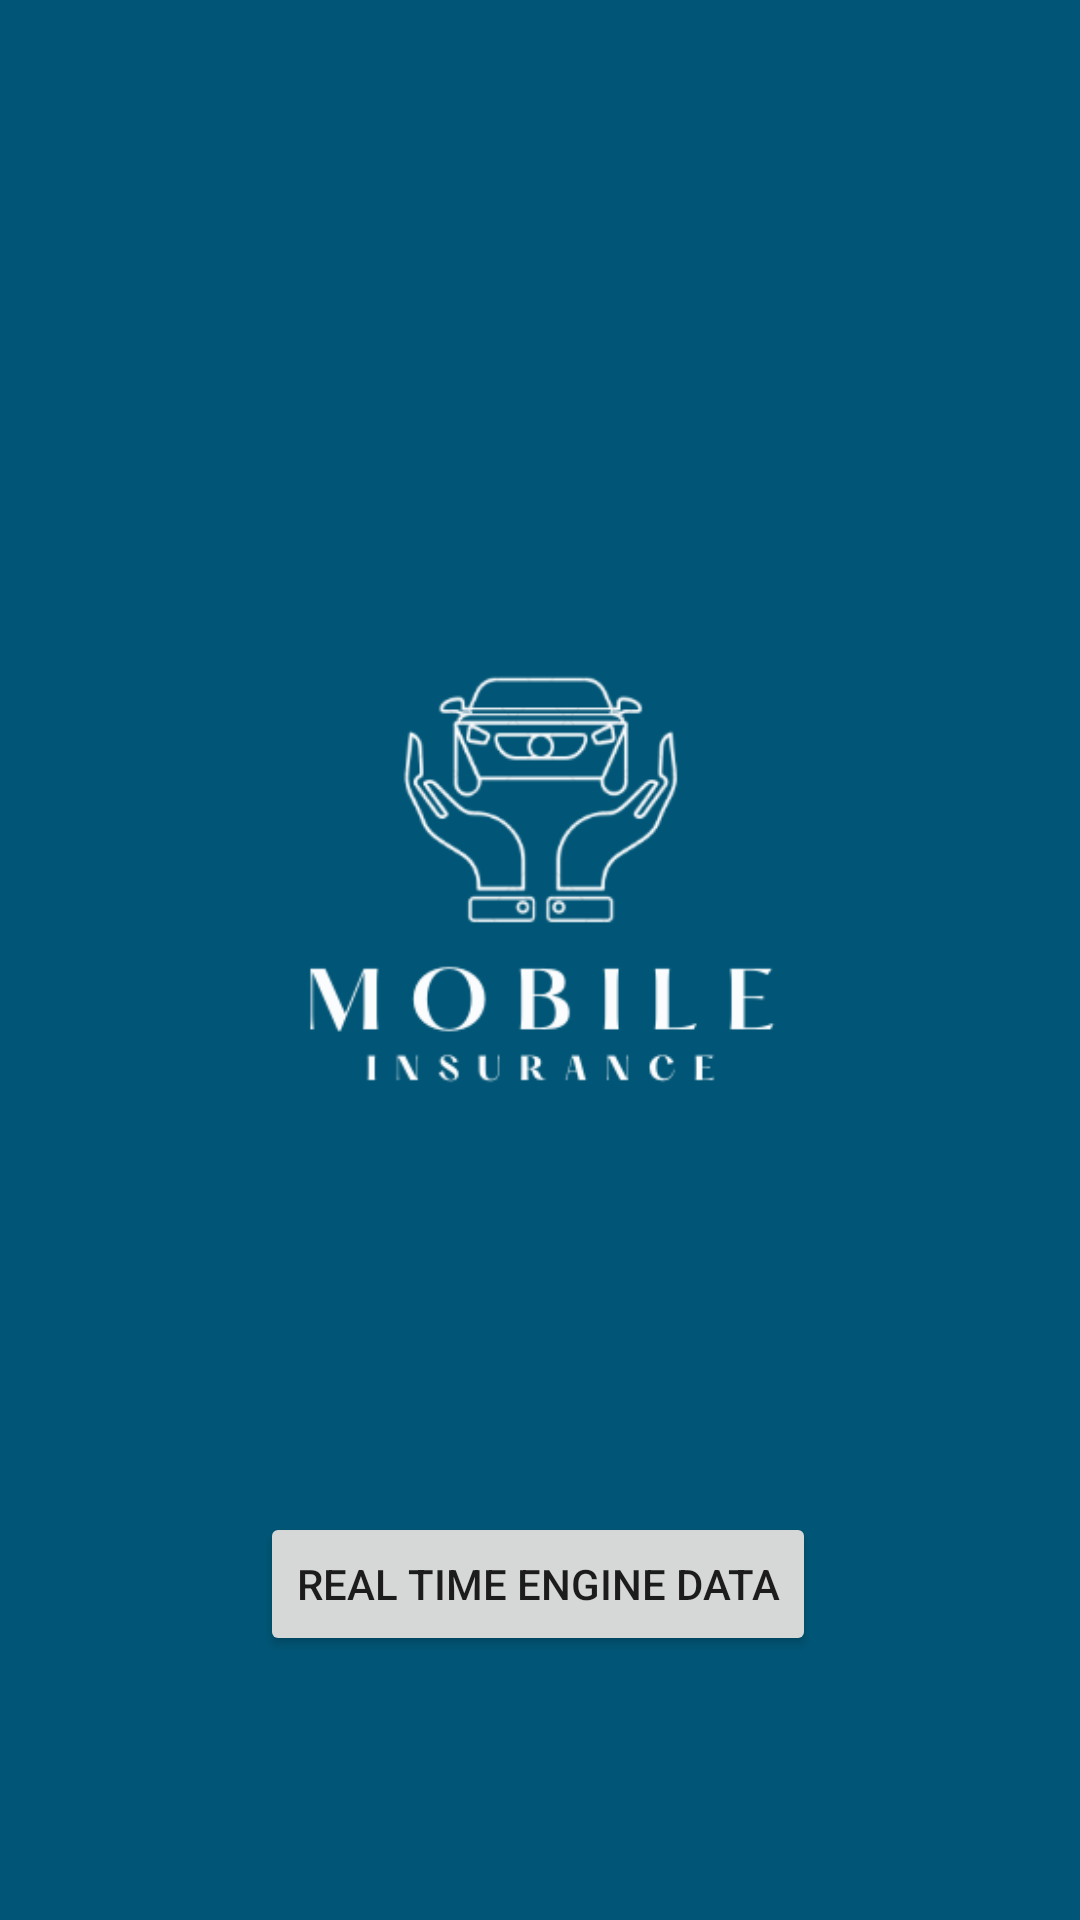

The Android layout XML behind this screen, and the referenced resources:
<!-- AndroidManifest.xml: application theme Theme.IncercareLicenta6 -->
<!-- res/layout/activity_second.xml -->
<?xml version="1.0" encoding="utf-8"?>
<androidx.constraintlayout.widget.ConstraintLayout xmlns:android="http://schemas.android.com/apk/res/android"
    xmlns:app="http://schemas.android.com/apk/res-auto"
    xmlns:tools="http://schemas.android.com/tools"
    android:layout_width="match_parent"
    android:layout_height="match_parent"
    android:background="#015677"
    android:scaleType="fitCenter"
    tools:context=".SecondActivity">

    <Button
        android:id="@+id/button"
        android:layout_width="wrap_content"
        android:layout_height="wrap_content"
        android:layout_marginBottom="88dp"
        android:onClick="openSecondaryPage"
        android:text="Real time engine data"
        app:layout_constraintBottom_toBottomOf="parent"
        app:layout_constraintEnd_toEndOf="parent"
        app:layout_constraintHorizontal_bias="0.497"
        app:layout_constraintStart_toStartOf="parent" />

    <Button
        android:id="@+id/button2"
        android:layout_width="wrap_content"
        android:layout_height="wrap_content"
        android:layout_marginTop="38dp"
        android:layout_marginBottom="20dp"
        android:text="User credentials"
        app:layout_constraintBottom_toTopOf="@+id/button"
        app:layout_constraintEnd_toEndOf="parent"
        app:layout_constraintStart_toStartOf="parent"
        app:layout_constraintTop_toBottomOf="@+id/imageView" />

    <ImageView
        android:id="@+id/imageView"
        android:layout_width="325dp"
        android:layout_height="358dp"
        android:layout_marginTop="116dp"
        android:background="#015677"
        app:layout_constraintEnd_toEndOf="parent"
        app:layout_constraintStart_toStartOf="parent"
        app:layout_constraintTop_toTopOf="parent"
        app:srcCompat="@drawable/insurance" />
</androidx.constraintlayout.widget.ConstraintLayout>
<!-- resources referenced by this layout -->
<resources>
  <!-- drawable insurance: png bitmap (drawable, 25022 bytes) -->
  <style name="Theme.IncercareLicenta6" parent="Theme.MaterialComponents.DayNight.DarkActionBar">
          
          <item name="colorPrimary">@color/material_dynamic_primary30</item>
          <item name="colorPrimaryVariant">@color/material_dynamic_primary30</item>
          <item name="colorOnPrimary">@color/white</item>
          
          <item name="colorSecondary">@color/material_dynamic_primary30</item>
          <item name="colorSecondaryVariant">@color/teal_700</item>
          <item name="colorOnSecondary">@color/black</item>
          
          <item name="android:statusBarColor">?attr/colorPrimaryVariant</item>
          
      </style>
  <!-- not gathered from this repository: default colours our renderer supplied (Android Studio template values) -->
  <color name="teal_700">#FF018786</color>
  <color name="black">#FF000000</color>
  <color name="white">#FFFFFFFF</color>
</resources>
